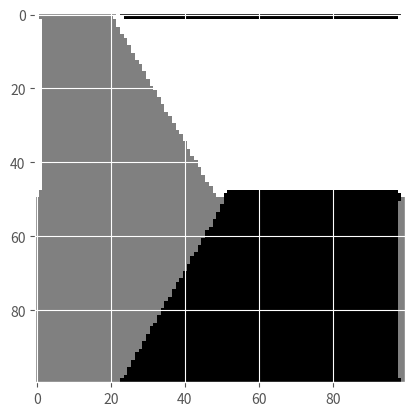

This figure's Python source:
"""
2023 Past Paper

In this exercise we will consider a cellular automaton model for the rock-paper-scissors
game. You will first implement a parallel deterministic update rule, and then a random
sequential one. In the model, each cell in a two-dimensional N ×N square lattice can be in
one of three states: ‘rock’ (R), ‘paper’ (P) or ‘scissors’ (S). Each cell has eight neighbours:
four along the principal axes and four along the diagonal (i.e., as in the Game of Life).
We consider periodic boundary conditions to determine the neighbours of each cell.

a. In the parallel deterministic version, all cells in the N × N lattice are updated at
the same time, according to the following three rules:
    
    • A cell in the R state with more than two (i.e., 3 or more out of 8) neighbours
      in the P state changes its state to P.
    • A cell in the P state with more than two S neighbours becomes S.
    • A cell in the S state with more than two R neighbours becomes R.
    
Write a Python code to follow the evolution of this rock-paper-scissors parallel
update cellular automaton. Your algorithm should allow you to change the size of
the lattice, N. The initial condition you should consider is one in which the lattice
is divided into three ‘pie wedges’, with a different state in each of the wedges.

For a.) parallel deterministic is as in the GOL.
    
Need to effectively combine the updates for GOL and SIRS

"""

import random 
import numpy as np
import matplotlib.pyplot as plt
import matplotlib.animation as animation
import matplotlib
from scipy import stats
import os
plt.style.use('ggplot')


class Simulation:
    
    def __init__(self, dim):
        
        
        self.dim = dim
        self.setLattice()
        self.activity = []
        self.Rstates = []
                               
    def setLattice(self):
        
        # Assume R = -1, P = 0, S = 1
        
        self.lattice = np.zeros((self.dim, self.dim))
        
        center = (self.dim // 2, self.dim // 2)  # Calculate the center of the grid
     
        for i in range(self.dim):
            for j in range(self.dim):
                # Calculate the angle from the center to the point (i, j)
                angle = np.arctan2((i - center[0]), (j - center[1])) * 180 / np.pi
                
                # Normalize the angle to be between 0 and 360 degrees
                if angle < 0:
                    angle += 360
                
                # Assign values based on the angle
                if 0 <= angle < 120:
                    self.lattice[i, j] = -1  # First wedge
                elif 120 <= angle < 240:
                    self.lattice[i, j] = 0   # Second wedge
                else:
                    self.lattice[i, j] = 1   # Third wedge
        
    def countActivity(self):
        
        # Returns activity of lattice and also appends to a rolling list
        
        self.activity.append(np.sum(self.lattice))
        
        return np.sum(self.lattice)
       
        
    def update(self):
        
        # Updates the state of the lattice based on the conditions of the game
        
        updatedLattice = np.zeros((self.dim, self.dim))
        d = self.dim
        
        for i in range(len(self.lattice)):
            for j in range(len(self.lattice)):
                
                sampleState = self.lattice[i, j]
                
                # 8 nearest neighbours labelled by polar direction
                
                N = self.lattice[i, (j+1)%d]
                E = self.lattice[(i+1)%d, j]
                S = self.lattice[i, (j-1)%d]    
                W = self.lattice[(i-1)%d, j]
               
                NE = self.lattice[(i+1)%d, (j+1)%d]
                SE = self.lattice[(i+1)%d, (j-1)%d]
                SW = self.lattice[(i-1)%d, (j-1)%d]
                NW = self.lattice[(i-1)%d, (j+1)%d]
                
                neighbourStates = [N,E,S,W,NE,SE,SW,NW]
                
                if sampleState == -1:
                    
                    if neighbourStates.count(0) > 2:  
                        updatedLattice[i, j] = 0
                        
                    else:
                        updatedLattice[i, j] = -1
                        
                elif sampleState == 0:
                    
                    if neighbourStates.count(1) > 2:
                        updatedLattice[i, j] = 1
                        
                    else:
                        updatedLattice[i, j] = 0
                        
                else:
                    
                    if neighbourStates.count(-1) > 2:
                        updatedLattice[i, j] = -1
                        
                    else:
                        updatedLattice[i, j] = 1
                    
        self.lattice = updatedLattice
            
    def countR(self, i, j):
        
        state = self.lattice[i, j]
        
        if state == -1:   
            self.Rstates.append(1) 
        else:
            self.Rstates.append(0)
        
    def plotR(self):
        
        k = np.random.randint(0,self.dim)
        m = np.random.randint(0,self.dim)
        times = np.arange(0, 500)
        
        for i in range(500):
            
            self.countR(k, m)
            self.update()
            
        plt.plot(times, self.Rstates)
        plt.title('R States vs. Timestep')
        plt.xlabel('timestep')
        plt.ylabel('no. of R states')
        plt.show()
            
        
class Animation:
    
    def __init__(self, dim):
        
        # Set up a simulation to be animated
        
        self.sim = Simulation(dim)
        self.fig, self.ax = plt.subplots()
        self.plot = self.ax.imshow(self.sim.lattice, cmap='gray')
        self.ani = None
        
    def run(self):
        
        # Run the animation, updating every 25ms

        self.ani = animation.FuncAnimation(self.fig, self.animate, interval=25, blit=True)
        plt.show()

    def animate(self, frames):
        
        # Animation function
        
        self.sim.update()
        self.plot.set_data(self.sim.lattice)
    
        return (self.plot,)
    
    
#sim = Simulation(100)
#sim.plotR()
anim = Animation(100)
anim.run()

